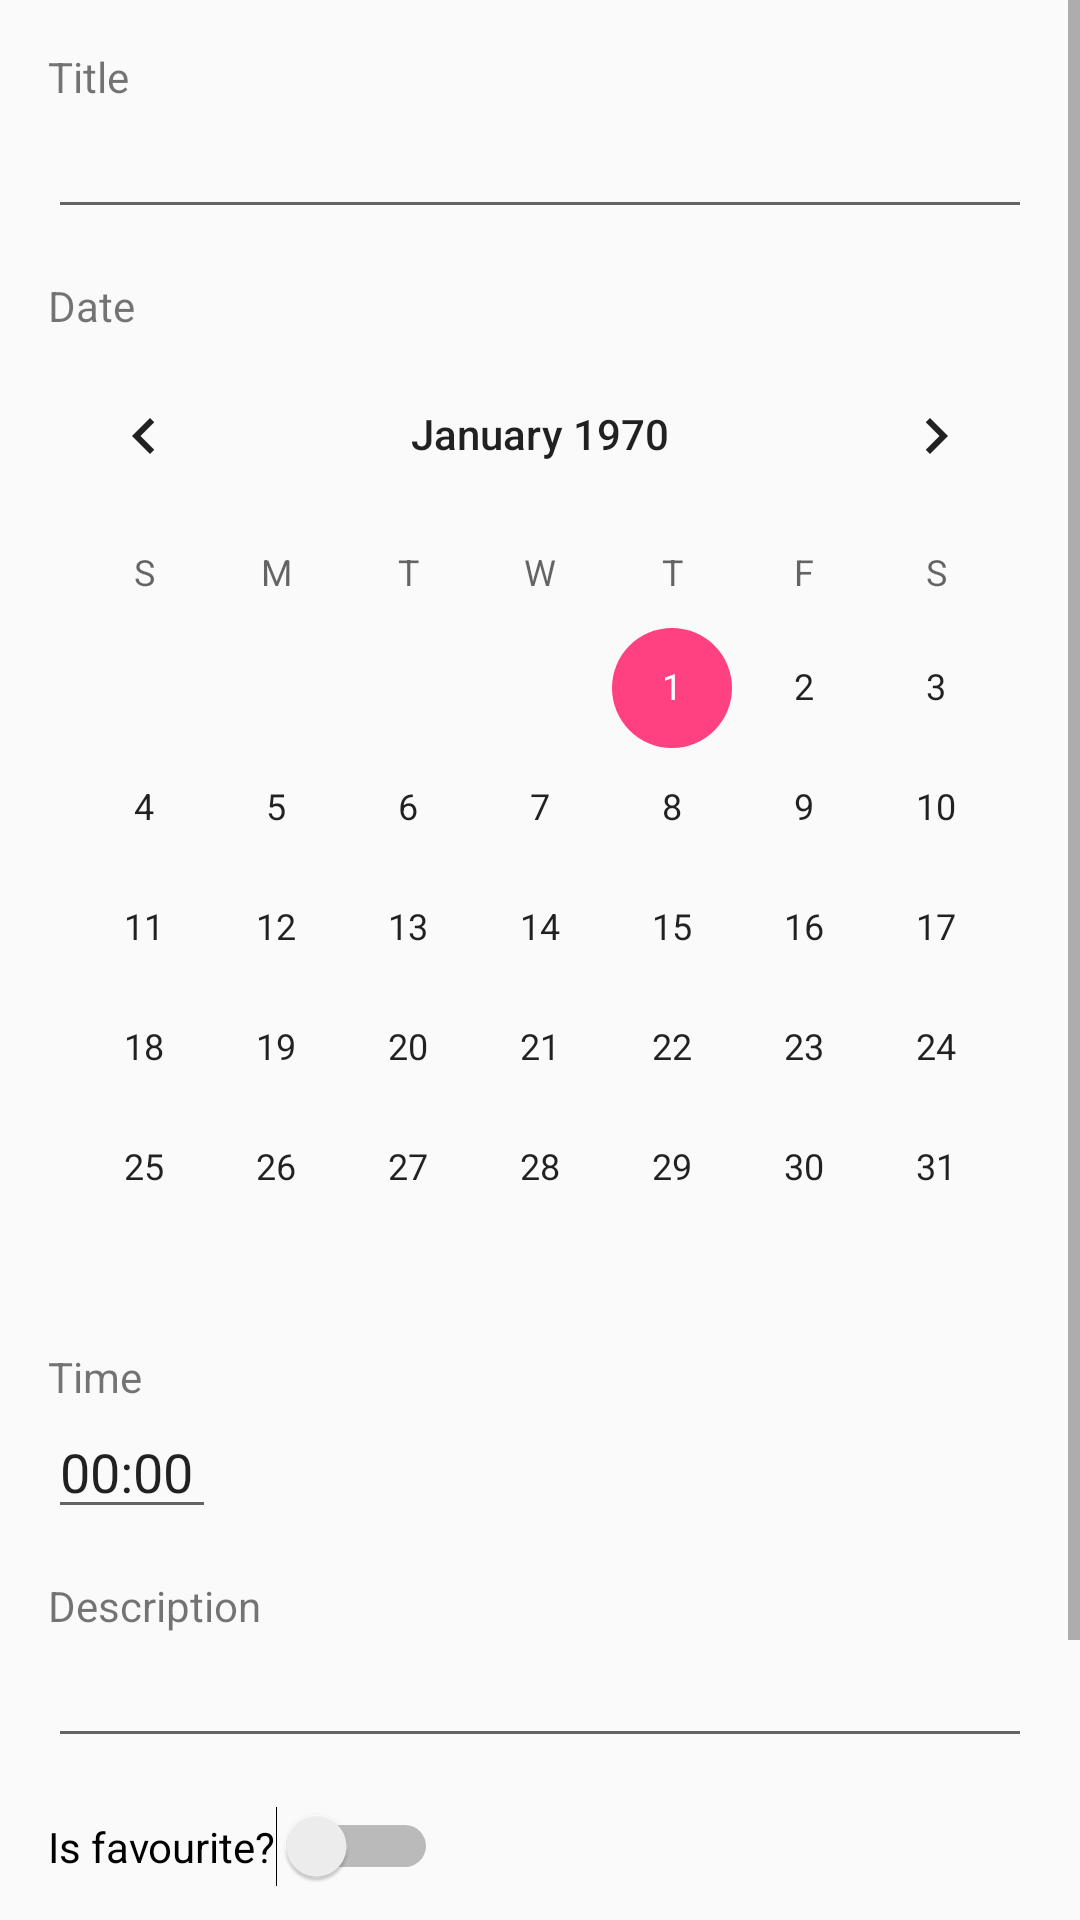

Write the Android layout XML for this screen, with the resource values it uses.
<!-- AndroidManifest.xml: application theme AppDefaultTheme -->
<!-- res/layout/activity_add.xml -->
<?xml version="1.0" encoding="utf-8"?>
<ScrollView xmlns:android="http://schemas.android.com/apk/res/android"
    xmlns:app="http://schemas.android.com/apk/res-auto"
    android:layout_width="match_parent"
    android:layout_height="match_parent">

    <android.support.constraint.ConstraintLayout
        android:id="@+id/clAddTodo"
        android:layout_width="match_parent"
        android:layout_height="wrap_content"
        android:isScrollContainer="true">

        <TextView
            android:id="@+id/tvAddTitleLabel"
            android:layout_width="wrap_content"
            android:layout_height="wrap_content"
            android:layout_marginStart="16dp"
            android:layout_marginTop="16dp"
            android:labelFor="@+id/etAddTitle"
            android:text="@string/title_label"
            app:layout_constraintStart_toStartOf="parent"
            app:layout_constraintTop_toTopOf="parent" />

        <EditText
            android:id="@+id/etAddTitle"
            android:layout_width="0dp"
            android:layout_height="wrap_content"
            android:layout_marginEnd="16dp"
            android:layout_marginStart="16dp"
            android:ems="10"
            android:inputType="textPersonName"
            app:layout_constraintEnd_toEndOf="parent"
            app:layout_constraintStart_toStartOf="parent"
            app:layout_constraintTop_toBottomOf="@+id/tvAddTitleLabel" />

        <TextView
            android:id="@+id/tvAddExpiryTitle"
            android:layout_width="wrap_content"
            android:layout_height="wrap_content"
            android:layout_marginStart="16dp"
            android:layout_marginTop="16dp"
            android:text="@string/expiry_label"
            app:layout_constraintStart_toStartOf="parent"
            app:layout_constraintTop_toBottomOf="@+id/etAddTitle" />

        <CalendarView
            android:id="@+id/cvAddExpiryDate"
            android:layout_width="wrap_content"
            android:layout_height="wrap_content"
            android:layout_marginEnd="16dp"
            android:layout_marginStart="16dp"
            android:visibility="visible"
            app:layout_constraintEnd_toEndOf="parent"
            app:layout_constraintStart_toStartOf="parent"
            app:layout_constraintTop_toBottomOf="@+id/tvAddExpiryTitle" />

        <TextView
            android:id="@+id/tvAddTimeTitle"
            android:layout_width="wrap_content"
            android:layout_height="wrap_content"
            android:layout_marginStart="16dp"
            android:text="@string/time_label"
            android:labelFor="@+id/etAddTime"
            app:layout_constraintStart_toStartOf="parent"
            app:layout_constraintTop_toBottomOf="@+id/cvAddExpiryDate" />

        <EditText
            android:id="@+id/etAddTime"
            android:layout_width="56dp"
            android:layout_height="wrap_content"
            android:layout_marginStart="16dp"
            android:ems="10"
            android:inputType="time"
            android:text="@string/default_time"
            app:layout_constraintStart_toStartOf="parent"
            app:layout_constraintTop_toBottomOf="@+id/tvAddTimeTitle" />

        <TextView
            android:id="@+id/tvAddDescriptionLabel"
            android:layout_width="wrap_content"
            android:layout_height="wrap_content"
            android:layout_marginStart="16dp"
            android:layout_marginTop="16dp"
            android:labelFor="@+id/etAddDescription"
            android:text="@string/description_label"
            app:layout_constraintStart_toStartOf="parent"
            app:layout_constraintTop_toBottomOf="@+id/etAddTime" />

        <EditText
            android:id="@+id/etAddDescription"
            android:layout_width="0dp"
            android:layout_height="wrap_content"
            android:layout_marginEnd="16dp"
            android:layout_marginStart="16dp"
            android:ems="10"
            android:inputType="text|textMultiLine"
            app:layout_constraintEnd_toEndOf="parent"
            app:layout_constraintStart_toStartOf="parent"
            app:layout_constraintTop_toBottomOf="@+id/tvAddDescriptionLabel" />

        <Switch
            android:id="@+id/sAddFavourite"
            android:layout_width="wrap_content"
            android:layout_height="wrap_content"
            android:layout_marginStart="16dp"
            android:layout_marginTop="16dp"
            android:text="@string/favourite_label"
            app:layout_constraintStart_toStartOf="parent"
            app:layout_constraintTop_toBottomOf="@+id/etAddDescription" />

        <TextView
            android:id="@+id/tvAddContacts"
            android:layout_width="wrap_content"
            android:layout_height="wrap_content"
            android:layout_marginEnd="8dp"
            android:layout_marginStart="8dp"
            android:layout_marginTop="16dp"
            android:text="@string/default_contacts_title"
            android:textSize="18sp"
            app:layout_constraintStart_toStartOf="parent"
            app:layout_constraintTop_toBottomOf="@+id/sAddFavourite" />

        <ImageButton
            android:id="@+id/ibAddContact"
            android:layout_width="wrap_content"
            android:layout_height="wrap_content"
            android:layout_marginStart="8dp"
            android:layout_marginTop="16dp"
            android:background="?android:selectableItemBackground"
            android:contentDescription="@string/add_contacts_button_description"
            app:layout_constraintStart_toEndOf="@+id/tvAddContacts"
            app:layout_constraintTop_toBottomOf="@+id/sAddFavourite"
            app:srcCompat="@drawable/ic_add_circle_outline_black_24dp" />


        <android.support.v7.widget.RecyclerView
            android:id="@+id/rvAddContacts"
            android:layout_width="match_parent"
            android:layout_height="wrap_content"
            android:layout_marginTop="8dp"
            app:layout_constraintEnd_toEndOf="parent"
            app:layout_constraintStart_toStartOf="parent"
            app:layout_constraintTop_toBottomOf="@+id/tvAddContacts" />

        <Button
            android:id="@+id/bAddTodo"
            android:layout_width="0dp"
            android:layout_height="wrap_content"
            android:layout_marginBottom="8dp"
            android:layout_marginEnd="8dp"
            android:layout_marginStart="8dp"
            android:layout_marginTop="16dp"
            android:enabled="false"
            android:background="@color/colorTodoTitleDone"
            android:text="@string/add_button"
            android:textColor="@color/cardview_light_background"
            app:layout_constraintBottom_toBottomOf="parent"
            app:layout_constraintEnd_toEndOf="parent"
            app:layout_constraintHorizontal_bias="0.0"
            app:layout_constraintStart_toStartOf="parent"
            app:layout_constraintTop_toBottomOf="@+id/rvAddContacts" />

    </android.support.constraint.ConstraintLayout>
</ScrollView>
<!-- resources referenced by this layout -->
<resources>
  <color name="colorTodoTitleDone">#AAA</color>
  <string name="add_button">Add todo</string>
  <string name="add_contacts_button_description">Plus icon for linking mere contacts with todo.</string>
  <string name="default_contacts_title">Linked contacts</string>
  <string name="default_time">00:00</string>
  
      // Menu
  <string name="description_label">Description</string>
  <string name="expiry_label">Date</string>
  <string name="favourite_label">Is favourite?</string>
  <string name="time_label">Time</string>
  <string name="title_label">Title</string>
  <style name="AppDefaultTheme" parent="Theme.AppCompat.Light.DarkActionBar">
          <item name="colorPrimary">@color/colorPrimary</item>
          <item name="colorPrimaryDark">@color/colorPrimaryDark</item>
          <item name="colorAccent">@color/colorAccent</item>
      </style>
  <color name="colorPrimary">#3F51B5</color>
  <color name="colorPrimaryDark">#303F9F</color>
  <color name="colorAccent">#ff4081</color>
  
      // Todo states
</resources>
